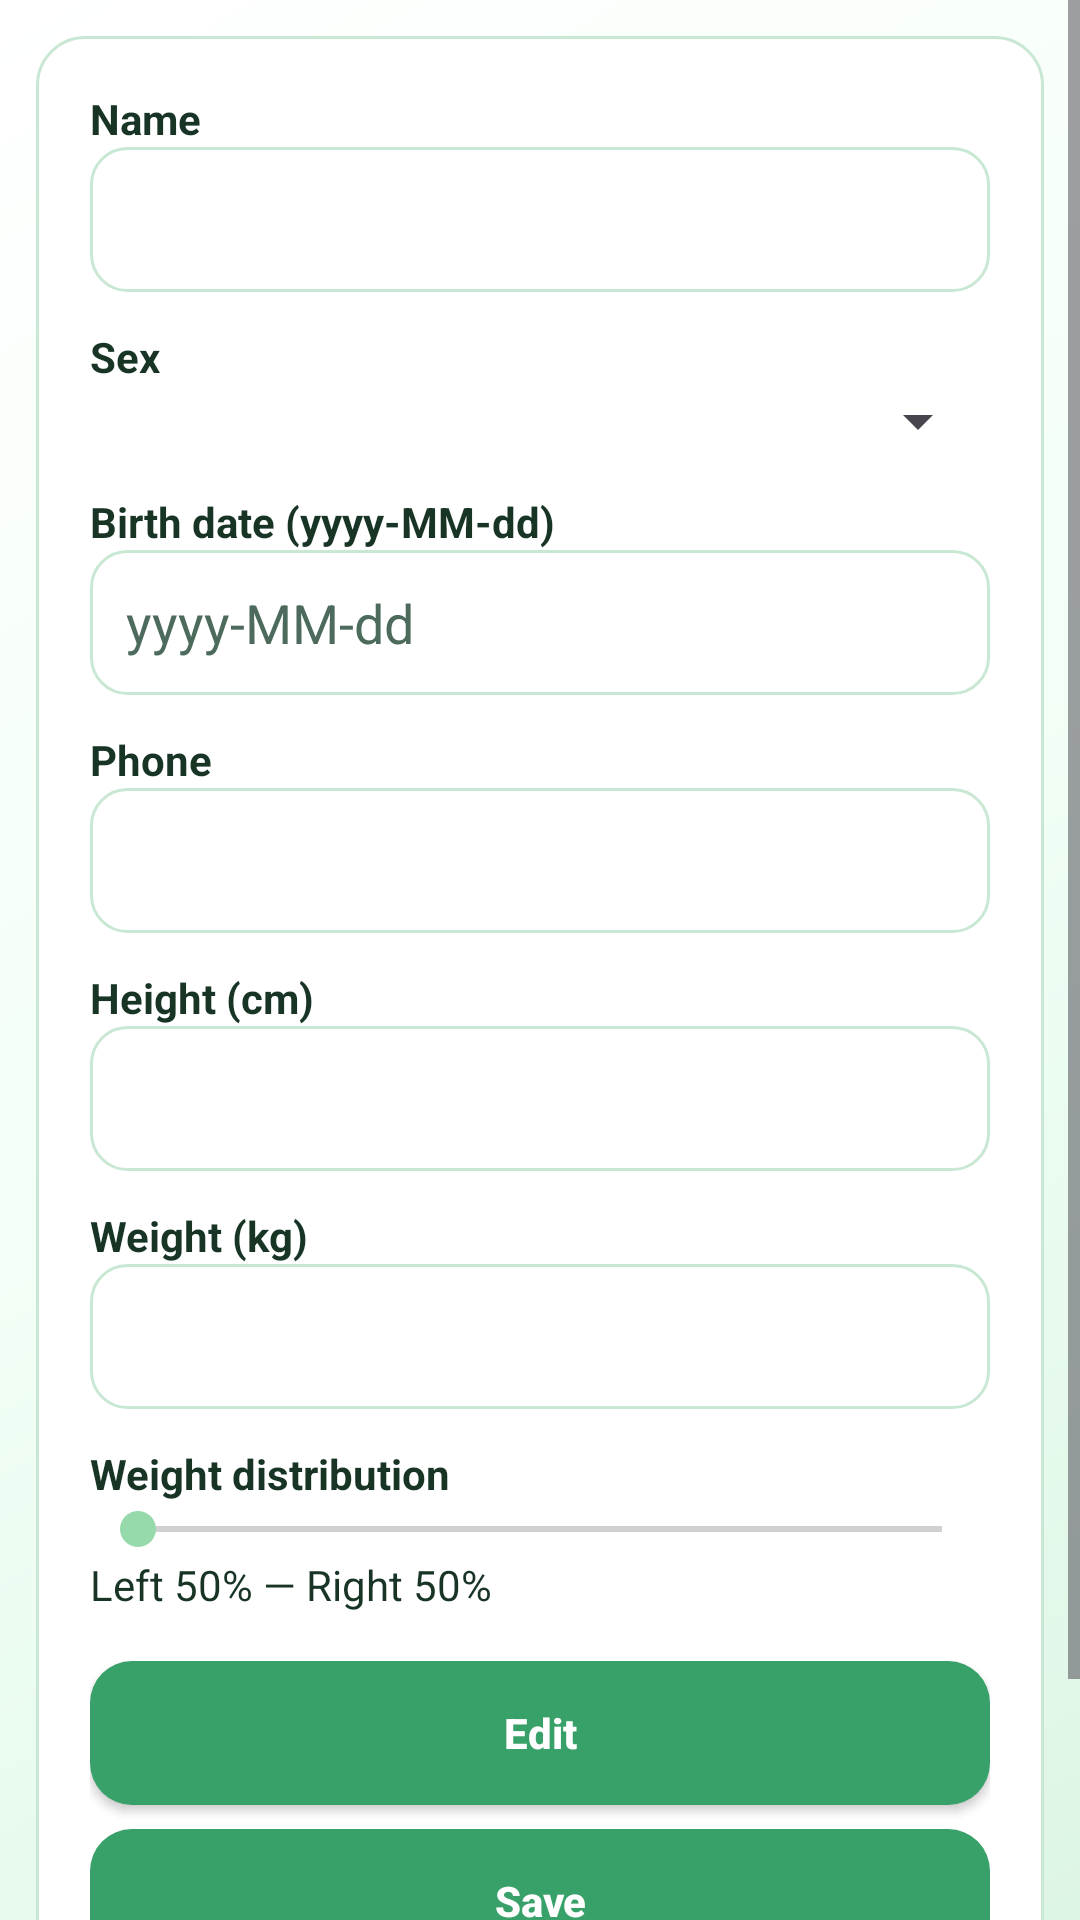

Layout XML and referenced resources for this Android screen:
<!-- AndroidManifest.xml: application theme Theme.ClientManagerApp -->
<!-- res/layout/client_info_fragment.xml -->
<?xml version="1.0" encoding="utf-8"?>
<ScrollView xmlns:android="http://schemas.android.com/apk/res/android"
    android:layout_width="match_parent"
    android:layout_height="match_parent"
    android:fillViewport="true"
    android:background="@drawable/bg_app_gradient">

    <LinearLayout
        android:layout_width="match_parent"
        android:layout_height="wrap_content"
        android:orientation="vertical"
        android:padding="18dp"
        android:layout_margin="12dp"
        android:background="@drawable/bg_surface_card">

        
        <TextView
            android:layout_width="match_parent"
            android:layout_height="wrap_content"
            android:text="Name"
            style="@style/AppLabel" />

        <EditText
            android:id="@+id/editName"
            android:layout_width="match_parent"
            android:layout_height="wrap_content"
            android:enabled="false"
            android:textColor="@color/text_primary"
            android:layout_marginBottom="12dp"
            style="@style/AppEditText"/>

        
        <TextView
            android:layout_width="match_parent"
            android:layout_height="wrap_content"
            android:text="Sex"
            style="@style/AppLabel" />

        <Spinner
            android:id="@+id/spinnerSex"
            android:layout_width="match_parent"
            android:layout_height="wrap_content"
            android:enabled="false"
            android:layout_marginBottom="12dp" />

        
        <TextView
            android:layout_width="match_parent"
            android:layout_height="wrap_content"
            android:text="Birth date (yyyy-MM-dd)"
            style="@style/AppLabel" />

        <EditText
            android:id="@+id/editBirthDate"
            android:layout_width="match_parent"
            android:layout_height="wrap_content"
            android:enabled="false"
            android:focusable="false"
            android:clickable="true"
            android:hint="yyyy-MM-dd"
            android:textColor="@color/text_primary"
            android:layout_marginBottom="12dp"
            style="@style/AppEditText"/>

        
        <TextView
            android:layout_width="match_parent"
            android:layout_height="wrap_content"
            android:text="Phone"
            style="@style/AppLabel" />

        <EditText
            android:id="@+id/editPhone"
            android:layout_width="match_parent"
            android:layout_height="wrap_content"
            android:enabled="false"
            android:inputType="phone"
            android:textColor="@color/text_primary"
            android:layout_marginBottom="12dp"
            style="@style/AppEditText"/>

        
        <TextView
            android:layout_width="match_parent"
            android:layout_height="wrap_content"
            android:text="Height (cm)"
            style="@style/AppLabel" />

        <EditText
            android:id="@+id/editHeight"
            android:layout_width="match_parent"
            android:layout_height="wrap_content"
            android:enabled="false"
            android:inputType="numberDecimal"
            android:textColor="@color/text_primary"
            android:layout_marginBottom="12dp"
            style="@style/AppEditText"/>

        
        <TextView
            android:layout_width="match_parent"
            android:layout_height="wrap_content"
            android:text="Weight (kg)"
            style="@style/AppLabel" />

        <EditText
            android:id="@+id/editWeight"
            android:layout_width="match_parent"
            android:layout_height="wrap_content"
            android:enabled="false"
            android:inputType="numberDecimal"
            android:textColor="@color/text_primary"
            android:layout_marginBottom="12dp"
            style="@style/AppEditText"/>

        
        <TextView
            android:layout_width="match_parent"
            android:layout_height="wrap_content"
            android:text="Weight distribution"
            style="@style/AppLabel" />

        <SeekBar
            android:id="@+id/seekDistribution"
            android:layout_width="match_parent"
            android:layout_height="wrap_content"
            android:enabled="false"
            android:max="100" />

        <TextView
            android:id="@+id/textDistribution"
            android:layout_width="match_parent"
            android:layout_height="wrap_content"
            android:text="Left 50% — Right 50%"
            android:textColor="@color/text_primary"
            android:layout_marginBottom="16dp"/>

        
        <LinearLayout
            android:layout_width="match_parent"
            android:layout_height="wrap_content"
            android:orientation="vertical">

            <Button
                android:id="@+id/buttonEdit"
                android:layout_width="match_parent"
                android:layout_height="wrap_content"
                android:text="Edit"
                style="@style/AppButton" />

            <Button
                android:id="@+id/buttonSave"
                android:layout_width="match_parent"
                android:layout_height="wrap_content"
                android:text="Save"
                android:enabled="false"
                android:layout_marginTop="8dp"
                style="@style/AppButton"/>

            <Button
                android:id="@+id/buttonDelete"
                android:layout_width="match_parent"
                android:layout_height="wrap_content"
                android:text="Delete"
                android:layout_marginTop="8dp"
                style="@style/AppButton.Outline"/>
        </LinearLayout>

    </LinearLayout>
</ScrollView>
<!-- resources referenced by this layout -->
<resources>
  <color name="text_primary">#173425</color>
  <!-- drawable bg_app_gradient (drawable) -->
  <?xml version="1.0" encoding="utf-8"?>
  <shape xmlns:android="http://schemas.android.com/apk/res/android" android:shape="rectangle">
      <gradient
          android:angle="135"
          android:startColor="@color/green_100"
          android:centerColor="@color/green_50"
          android:endColor="@color/white" />
  </shape>
  <!-- drawable bg_surface_card (drawable) -->
  <?xml version="1.0" encoding="utf-8"?>
  <shape xmlns:android="http://schemas.android.com/apk/res/android" android:shape="rectangle">
      <corners android:radius="16dp" />
      <solid android:color="@color/white" />
      <stroke
          android:width="1dp"
          android:color="@color/stroke_soft" />
  </shape>
  <style name="AppButton" parent="Widget.AppCompat.Button">
          <item name="android:background">@drawable/bg_button_primary</item>
          <item name="android:textColor">@color/white</item>
          <item name="android:textStyle">bold</item>
          <item name="android:textAllCaps">false</item>
          <item name="android:paddingTop">12dp</item>
          <item name="android:paddingBottom">12dp</item>
          <item name="android:minHeight">48dp</item>
      </style>
  <style name="AppButton.Outline" parent="Widget.AppCompat.Button">
          <item name="android:background">@drawable/bg_button_outline</item>
          <item name="android:textColor">@color/green_700</item>
          <item name="android:textStyle">bold</item>
          <item name="android:textAllCaps">false</item>
          <item name="android:paddingTop">12dp</item>
          <item name="android:paddingBottom">12dp</item>
          <item name="android:minHeight">48dp</item>
      </style>
  <style name="AppEditText" parent="Widget.AppCompat.EditText">
          <item name="android:background">@drawable/bg_input</item>
          <item name="android:textColor">@color/text_primary</item>
          <item name="android:textColorHint">@color/text_secondary</item>
          <item name="android:padding">12dp</item>
      </style>
  <style name="AppLabel">
          <item name="android:textColor">@color/text_primary</item>
          <item name="android:textStyle">bold</item>
          <item name="android:textSize">14sp</item>
      </style>
  <style name="Theme.ClientManagerApp" parent="Base.Theme.ClientManagerApp" />
  <color name="green_100">#DDF5E5</color>
  <color name="green_50">#F2FFF6</color>
  <color name="white">#FFFFFFFF</color>
  <color name="stroke_soft">#C9E8D3</color>
  <!-- drawable bg_button_primary (drawable) -->
  <?xml version="1.0" encoding="utf-8"?>
  <shape xmlns:android="http://schemas.android.com/apk/res/android" android:shape="rectangle">
      <corners android:radius="14dp" />
      <solid android:color="@color/green_500" />
  </shape>
  <!-- drawable bg_button_outline (drawable) -->
  <?xml version="1.0" encoding="utf-8"?>
  <shape xmlns:android="http://schemas.android.com/apk/res/android" android:shape="rectangle">
      <corners android:radius="14dp" />
      <solid android:color="@color/white" />
      <stroke
          android:width="1dp"
          android:color="@color/green_500" />
  </shape>
  <color name="green_700">#1F7A4D</color>
  <!-- drawable bg_input (drawable) -->
  <?xml version="1.0" encoding="utf-8"?>
  <shape xmlns:android="http://schemas.android.com/apk/res/android" android:shape="rectangle">
      <corners android:radius="12dp" />
      <solid android:color="@color/white" />
      <stroke
          android:width="1dp"
          android:color="@color/stroke_soft" />
  </shape>
  <color name="text_secondary">#4D6B5C</color>
  <color name="green_500">#38A169</color>
  <color name="green_300">#96D9AB</color>
</resources>
